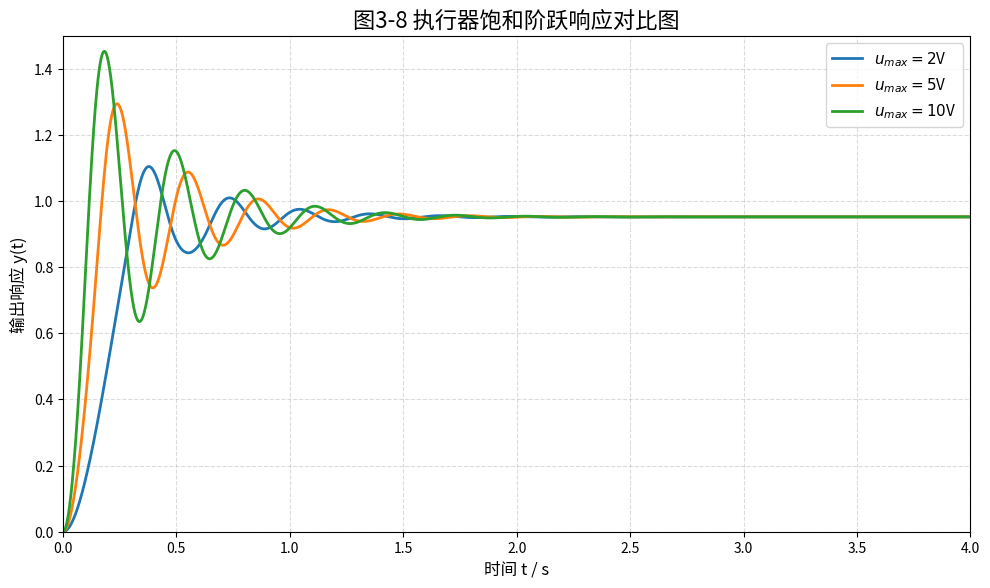

The script that saved this image:
import numpy as np
import matplotlib.pyplot as plt

# 中文字体
plt.rcParams['font.sans-serif'] = ['Noto Sans CJK JP', 'SimHei', 'Microsoft YaHei']
plt.rcParams['axes.unicode_minus'] = False

# =========================
# 系统参数
# =========================

K = 20
a = 6.32

# 控制器增益
Kp = 20

# 饱和值
umax_list = [2, 5, 10]

# 时间
dt = 0.001
t = np.arange(0, 4, dt)

# 单位阶跃输入
r = 1

# =========================
# 绘图
# =========================

plt.figure(figsize=(10,6), dpi=200)

for umax in umax_list:

    # 状态变量
    x1 = 0
    x2 = 0

    y_history = []

    for _ in t:

        # 输出
        y = x1

        # 误差
        e = r - y

        # 理论控制器输出
        uc = Kp * e

        # 饱和
        u = np.clip(uc, -umax, umax)

        # 状态方程
        dx1 = x2

        dx2 = -a*x2 - 20*x1 + 20*u

        # 欧拉积分
        x1 += dx1 * dt
        x2 += dx2 * dt

        y_history.append(y)

    plt.plot(t, y_history,
             linewidth=2,
             label=f'$u_{{max}}={umax}$V')

# =========================
# 美化
# =========================

plt.grid(True, linestyle='--', alpha=0.45)

plt.title('图3-8 执行器饱和阶跃响应对比图', fontsize=16)

plt.xlabel('时间 t / s', fontsize=12)

plt.ylabel('输出响应 y(t)', fontsize=12)

plt.legend(fontsize=11)

plt.xlim(0,4)

plt.ylim(0,1.5)

plt.tight_layout()

plt.savefig('图3-8_执行器饱和阶跃响应对比图.png', dpi=300)

plt.show()
